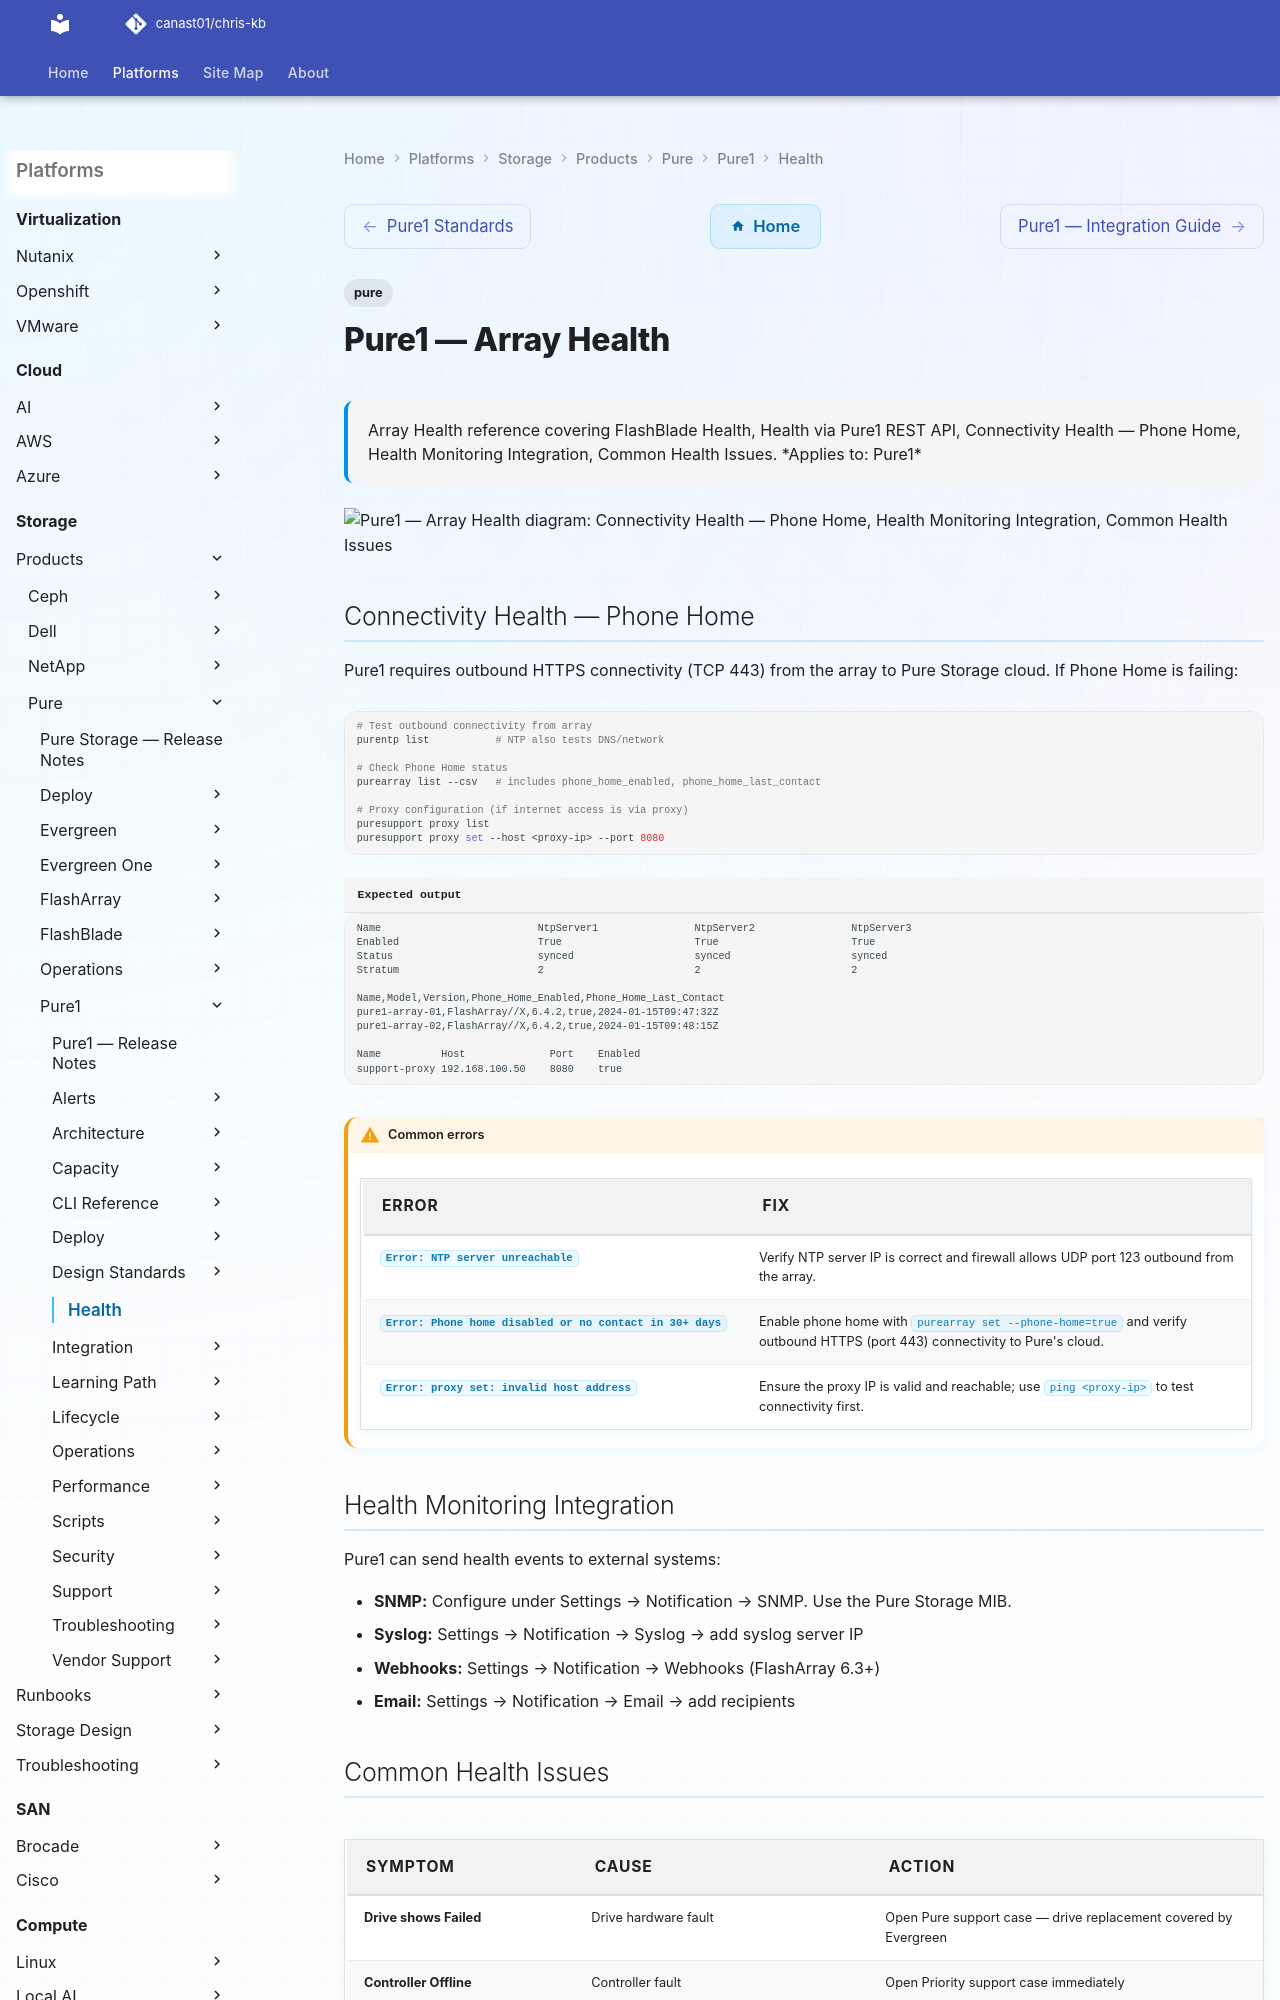

repository: canast01/chris-kb · page: storage/products/pure/pure1/health/index.html · generator: mkdocs

---
tags:
  - pure
description: "Array Health reference covering FlashBlade Health, Health via Pure1 REST API, Connectivity Health — Phone Home, Health Monitoring Integration, Common..."
---
# Pure1 — Array Health

<div class="kb-summary">
Array Health reference covering FlashBlade Health, Health via Pure1 REST API, Connectivity Health — Phone Home, Health Monitoring Integration, Common Health Issues.

*Applies to: Pure1*
</div>

```d2
direction: down

connectivity_health_phone_home: "Connectivity Health — Phone Home" {shape: rectangle}
health_monitoring_integration: "Health Monitoring Integration" {shape: rectangle}
common_health_issues: "Common Health Issues" {shape: rectangle}

connectivity_health_phone_home -> health_monitoring_integration: uses
health_monitoring_integration -> common_health_issues: uses
```
